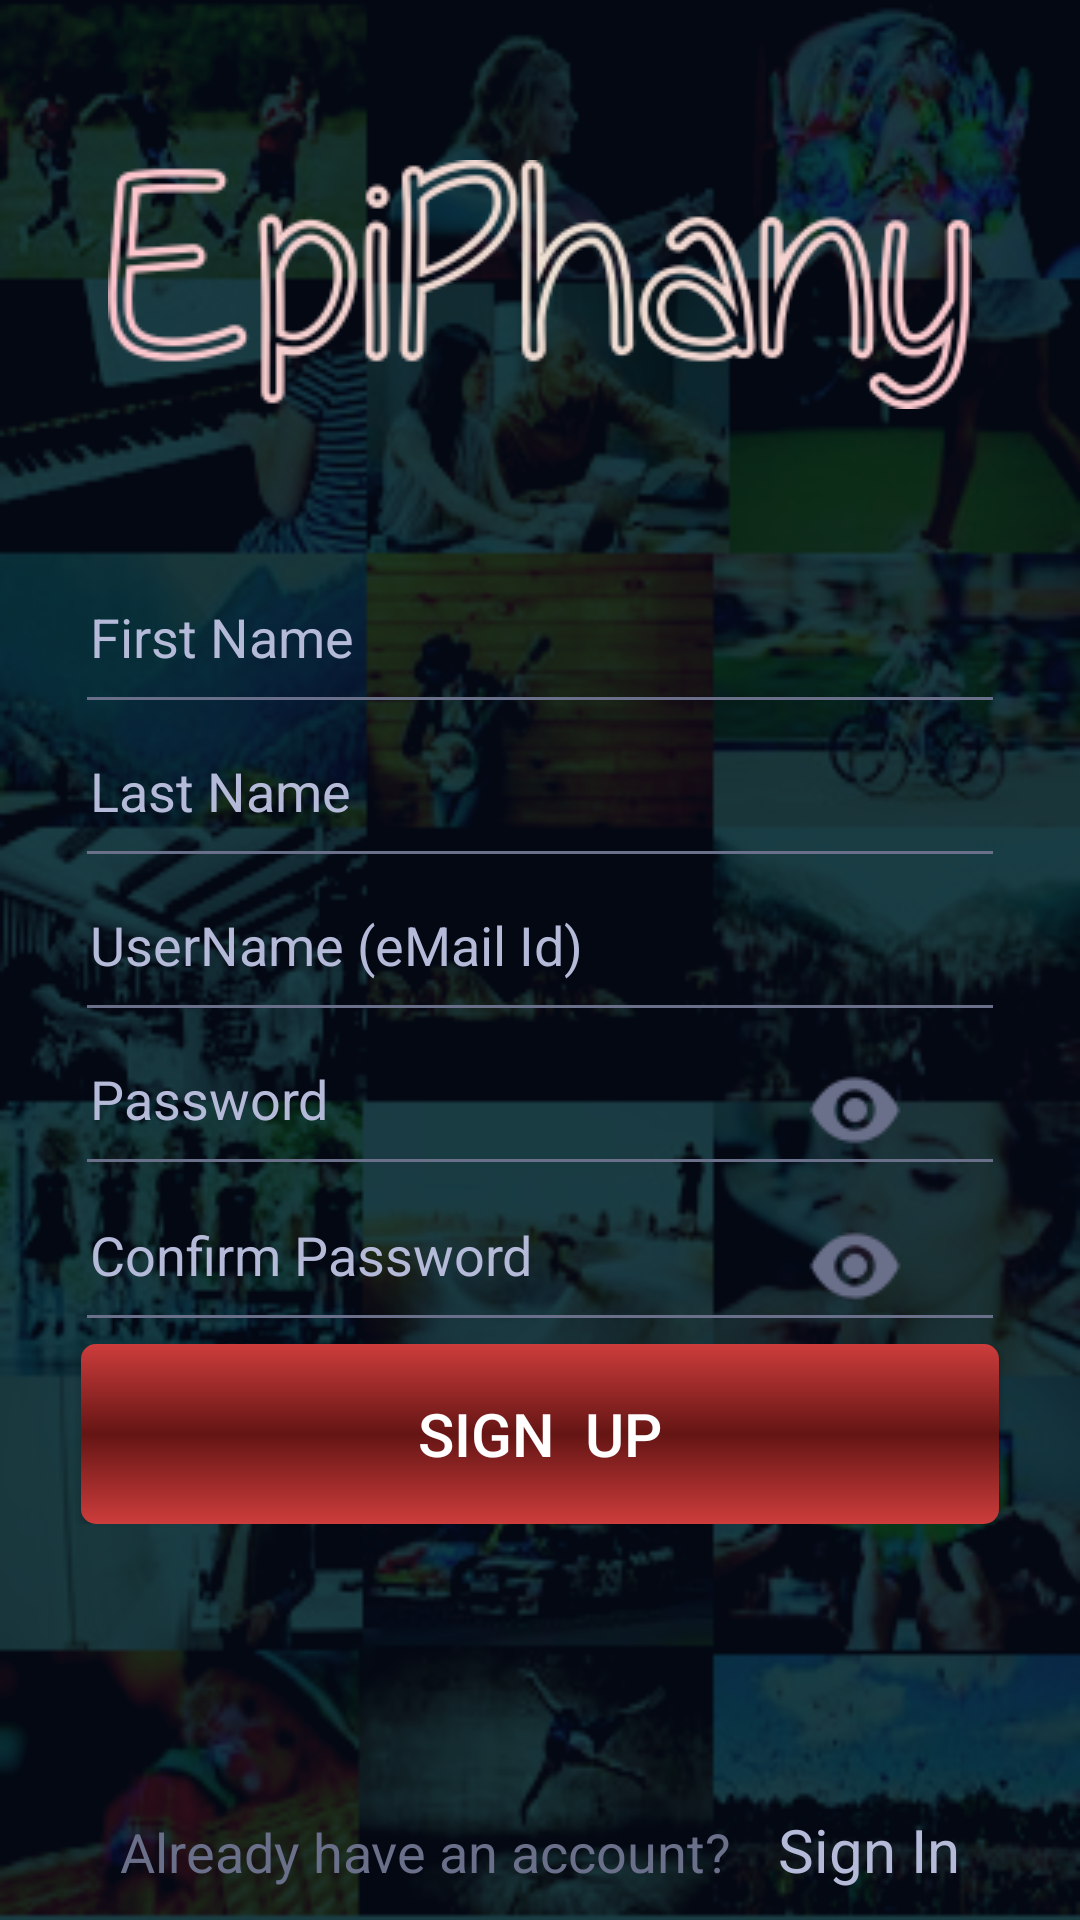

Android layout source for this screen:
<!-- AndroidManifest.xml: application theme AppTheme -->
<!-- res/layout/fragment_registration.xml -->
<?xml version="1.0" encoding="utf-8"?>
<ScrollView xmlns:android="http://schemas.android.com/apk/res/android"
    xmlns:app="http://schemas.android.com/apk/res-auto"
    xmlns:tools="http://schemas.android.com/tools"
    android:layout_width="fill_parent"
    android:layout_height="fill_parent"
    android:background="@drawable/login_background"
    android:fillViewport="true"
    tools:context=".RegistrationFragment">

    <LinearLayout
        android:layout_width="match_parent"
        android:layout_height="match_parent"
        android:background="#BA050C1B"
        android:orientation="vertical">

        <RelativeLayout
            android:layout_width="match_parent"
            android:layout_height="0dp"
            android:layout_weight="2"
            android:gravity="center">

            <ImageView
                android:layout_width="wrap_content"
                android:layout_height="wrap_content"
                android:src="@drawable/name_logo" />
        </RelativeLayout>

        <RelativeLayout
            android:layout_width="wrap_content"
            android:layout_height="wrap_content"
            android:layout_marginStart="25dp"
            android:layout_marginEnd="25dp">

            <EditText
                android:id="@+id/firstname"
                style="@style/Base.V7.Widget.AppCompat.EditText"
                android:layout_width="match_parent"
                android:layout_height="wrap_content"
                android:layout_alignParentStart="true"
                android:layout_alignParentTop="true"
                android:drawablePadding="12dp"
                android:ems="10"
                android:hint="First Name"
                android:inputType="textEmailAddress"
                android:maxLines="1"
                android:paddingStart="5dp"
                android:paddingBottom="17dp"
                android:textColor="#B4BAD8"
                android:textColorHint="#B4BAD8"
                android:textSize="18sp"
                android:theme="@style/BottomLine" />
        </RelativeLayout>

        <RelativeLayout
            android:layout_width="match_parent"
            android:layout_height="wrap_content"
            android:layout_marginStart="25dp"
            android:layout_marginEnd="25dp"
            android:orientation="horizontal">


            <EditText
                android:id="@+id/lastname"
                style="@style/Base.V7.Widget.AppCompat.EditText"
                android:layout_width="match_parent"
                android:layout_height="wrap_content"
                android:layout_alignParentStart="true"
                android:layout_alignParentTop="true"
                android:drawablePadding="12dp"
                android:ems="10"
                android:hint="Last Name"
                android:inputType="textEmailAddress"
                android:maxLines="1"
                android:paddingStart="5dp"
                android:paddingBottom="17dp"
                android:textColor="#B4BAD8"
                android:textColorHint="#B4BAD8"
                android:textSize="18sp"
                android:theme="@style/BottomLine" />
        </RelativeLayout>

        <RelativeLayout
            android:layout_width="match_parent"
            android:layout_height="wrap_content"
            android:layout_marginStart="25dp"
            android:layout_marginEnd="25dp"
            android:orientation="horizontal">

            <EditText
                android:id="@+id/username"
                style="@style/Base.V7.Widget.AppCompat.EditText"
                android:layout_width="match_parent"
                android:layout_height="wrap_content"
                android:layout_alignParentStart="true"
                android:layout_alignParentTop="true"
                android:drawablePadding="12dp"
                android:ems="10"
                android:hint="UserName (eMail Id)"
                android:inputType="textEmailAddress"
                android:maxLines="1"
                android:paddingStart="5dp"
                android:paddingBottom="17dp"
                android:textColor="#B4BAD8"
                android:textColorHint="#B4BAD8"
                android:textSize="18sp"
                android:theme="@style/BottomLine" />
        </RelativeLayout>

        <RelativeLayout
            android:layout_width="match_parent"
            android:layout_height="wrap_content"
            android:layout_marginStart="25dp"
            android:layout_marginEnd="25dp"
            android:orientation="horizontal">

            <EditText
                android:id="@+id/password"
                style="@style/Base.V7.Widget.AppCompat.EditText"
                android:layout_width="match_parent"
                android:layout_height="wrap_content"
                android:layout_alignParentStart="true"
                android:layout_alignParentTop="true"
                android:drawablePadding="12dp"
                android:ems="10"
                android:hint="Password"
                android:inputType="textPassword"
                android:maxLines="1"
                android:paddingStart="5dp"
                android:paddingBottom="17dp"
                android:textColor="#B4BAD8"
                android:textColorHint="#B4BAD8"
                android:textSize="18sp"
                android:theme="@style/BottomLine" />

            <LinearLayout
                android:layout_width="match_parent"
                android:layout_height="wrap_content"
                android:gravity="right">

                <ImageButton
                    android:id="@+id/pass1non_hidden"
                    style="?android:attr/borderlessButtonStyle"
                    android:layout_width="80dp"
                    android:layout_height="wrap_content"
                    android:layout_marginEnd="10dp"
                    android:src="@drawable/eye_icon"
                    android:visibility="visible" />
            </LinearLayout>

            <LinearLayout
                android:layout_width="match_parent"
                android:layout_height="wrap_content"
                android:gravity="right">

                <ImageButton
                    android:id="@+id/pass1hidden"
                    style="?android:attr/borderlessButtonStyle"
                    android:layout_width="80dp"
                    android:layout_height="wrap_content"
                    android:layout_marginEnd="10dp"
                    android:clickable="false"
                    android:src="@drawable/hide_icon"
                    android:visibility="invisible" />
            </LinearLayout>
        </RelativeLayout>

        <RelativeLayout
            android:layout_width="match_parent"
            android:layout_height="wrap_content"
            android:layout_marginStart="25dp"
            android:layout_marginEnd="25dp"
            android:orientation="horizontal">

            <EditText
                android:id="@+id/password2"
                style="@style/Base.V7.Widget.AppCompat.EditText"
                android:layout_width="match_parent"
                android:layout_height="wrap_content"
                android:layout_alignParentStart="true"
                android:layout_alignParentTop="true"
                android:drawablePadding="12dp"
                android:ems="10"
                android:hint="Confirm Password"
                android:inputType="textPassword"
                android:maxLines="1"
                android:paddingStart="5dp"
                android:paddingBottom="17dp"
                android:textColor="#B4BAD8"
                android:textColorHint="#B4BAD8"
                android:textSize="18sp"
                android:theme="@style/BottomLine" />

            <LinearLayout
                android:layout_width="match_parent"
                android:layout_height="wrap_content"
                android:gravity="right">

                <ImageButton
                    android:id="@+id/pass2non_hidden"
                    style="?android:attr/borderlessButtonStyle"
                    android:layout_width="80dp"
                    android:layout_height="wrap_content"
                    android:layout_marginEnd="10dp"
                    android:src="@drawable/eye_icon"
                    android:visibility="visible" />
            </LinearLayout>

            <LinearLayout
                android:layout_width="match_parent"
                android:layout_height="wrap_content"
                android:gravity="right">

                <ImageButton
                    android:id="@+id/pass2hidden"
                    style="?android:attr/borderlessButtonStyle"
                    android:layout_width="80dp"
                    android:layout_height="wrap_content"
                    android:layout_marginEnd="10dp"
                    android:clickable="false"
                    android:src="@drawable/hide_icon"
                    android:visibility="invisible" />
            </LinearLayout>
        </RelativeLayout>

        <RelativeLayout
            android:layout_width="match_parent"
            android:layout_height="wrap_content"
            android:layout_marginStart="25dp"
            android:layout_marginEnd="25dp">

            <Button
                android:id="@+id/signUp"
                android:layout_width="match_parent"
                android:layout_height="60dp"
                android:layout_marginStart="2dp"
                android:layout_marginEnd="2dp"
                android:background="@drawable/button_background"
                android:text="Sign  Up"
                android:textColor="#fff"
                android:textSize="20sp" />

        </RelativeLayout>

        <View
            android:layout_width="match_parent"
            android:layout_height="0dp"
            android:layout_weight="1" />

        <LinearLayout
            android:layout_width="fill_parent"
            android:layout_height="wrap_content"
            android:layout_marginStart="40dp"
            android:layout_marginEnd="40dp"
            android:gravity="bottom"
            android:orientation="horizontal"
            android:paddingBottom="10dp">

            <TextView
                android:layout_width="wrap_content"
                android:layout_height="wrap_content"
                android:layout_weight="1"
                android:maxLines="1"
                android:paddingTop="2dp"
                android:text="Already have an account?"
                android:textColor="#6A6F8A"
                android:textSize="18sp" />

            <TextView
                android:id="@+id/signIn"
                android:layout_width="wrap_content"
                android:layout_height="wrap_content"
                android:layout_weight="0"
                android:text="Sign In"
                android:textColor="#B4BAD8"
                android:textSize="20sp" />
        </LinearLayout>
    </LinearLayout>
</ScrollView>
<!-- resources referenced by this layout -->
<resources>
  <!-- drawable button_background (drawable) -->
  <?xml version="1.0" encoding="utf-8"?>
  <shape xmlns:android="http://schemas.android.com/apk/res/android" >
      <stroke
          android:width="0dp"
          />
  
      <gradient
          android:endColor="#CD3D3C"
          android:centerColor="#641514"
          android:startColor="#CD3D3C"
          android:angle="90"
  
          />
  
  
  
      <padding
          android:left="1dp"
          android:right="1dp"
          android:bottom="1dp"
          android:top="1dp" />
  
      <corners android:radius="05dp" />
  </shape>
  <!-- drawable eye_icon: png bitmap (drawable-v24, 768 bytes) -->
  <!-- drawable hide_icon: png bitmap (drawable-v24, 811 bytes) -->
  <!-- drawable login_background: png bitmap (drawable, 230120 bytes) -->
  <!-- drawable name_logo: png bitmap (drawable-v24, 15710 bytes) -->
  <style name="BottomLine">
          
          <item name="android:colorControlNormal">#6A6F8A</item>
  
          
      </style>
  <style name="AppTheme" parent="Theme.AppCompat.Light.NoActionBar">
          
          <item name="colorPrimary">@color/colorPrimary</item>
          <item name="colorPrimaryDark">@color/colorPrimaryDark</item>
          <item name="colorAccent">@color/colorAccent</item>
      </style>
  <color name="colorPrimary">#EDEDF1</color>
  <color name="colorPrimaryDark">#0c3454</color>
  <color name="colorAccent">#6A6F8A</color>
</resources>
